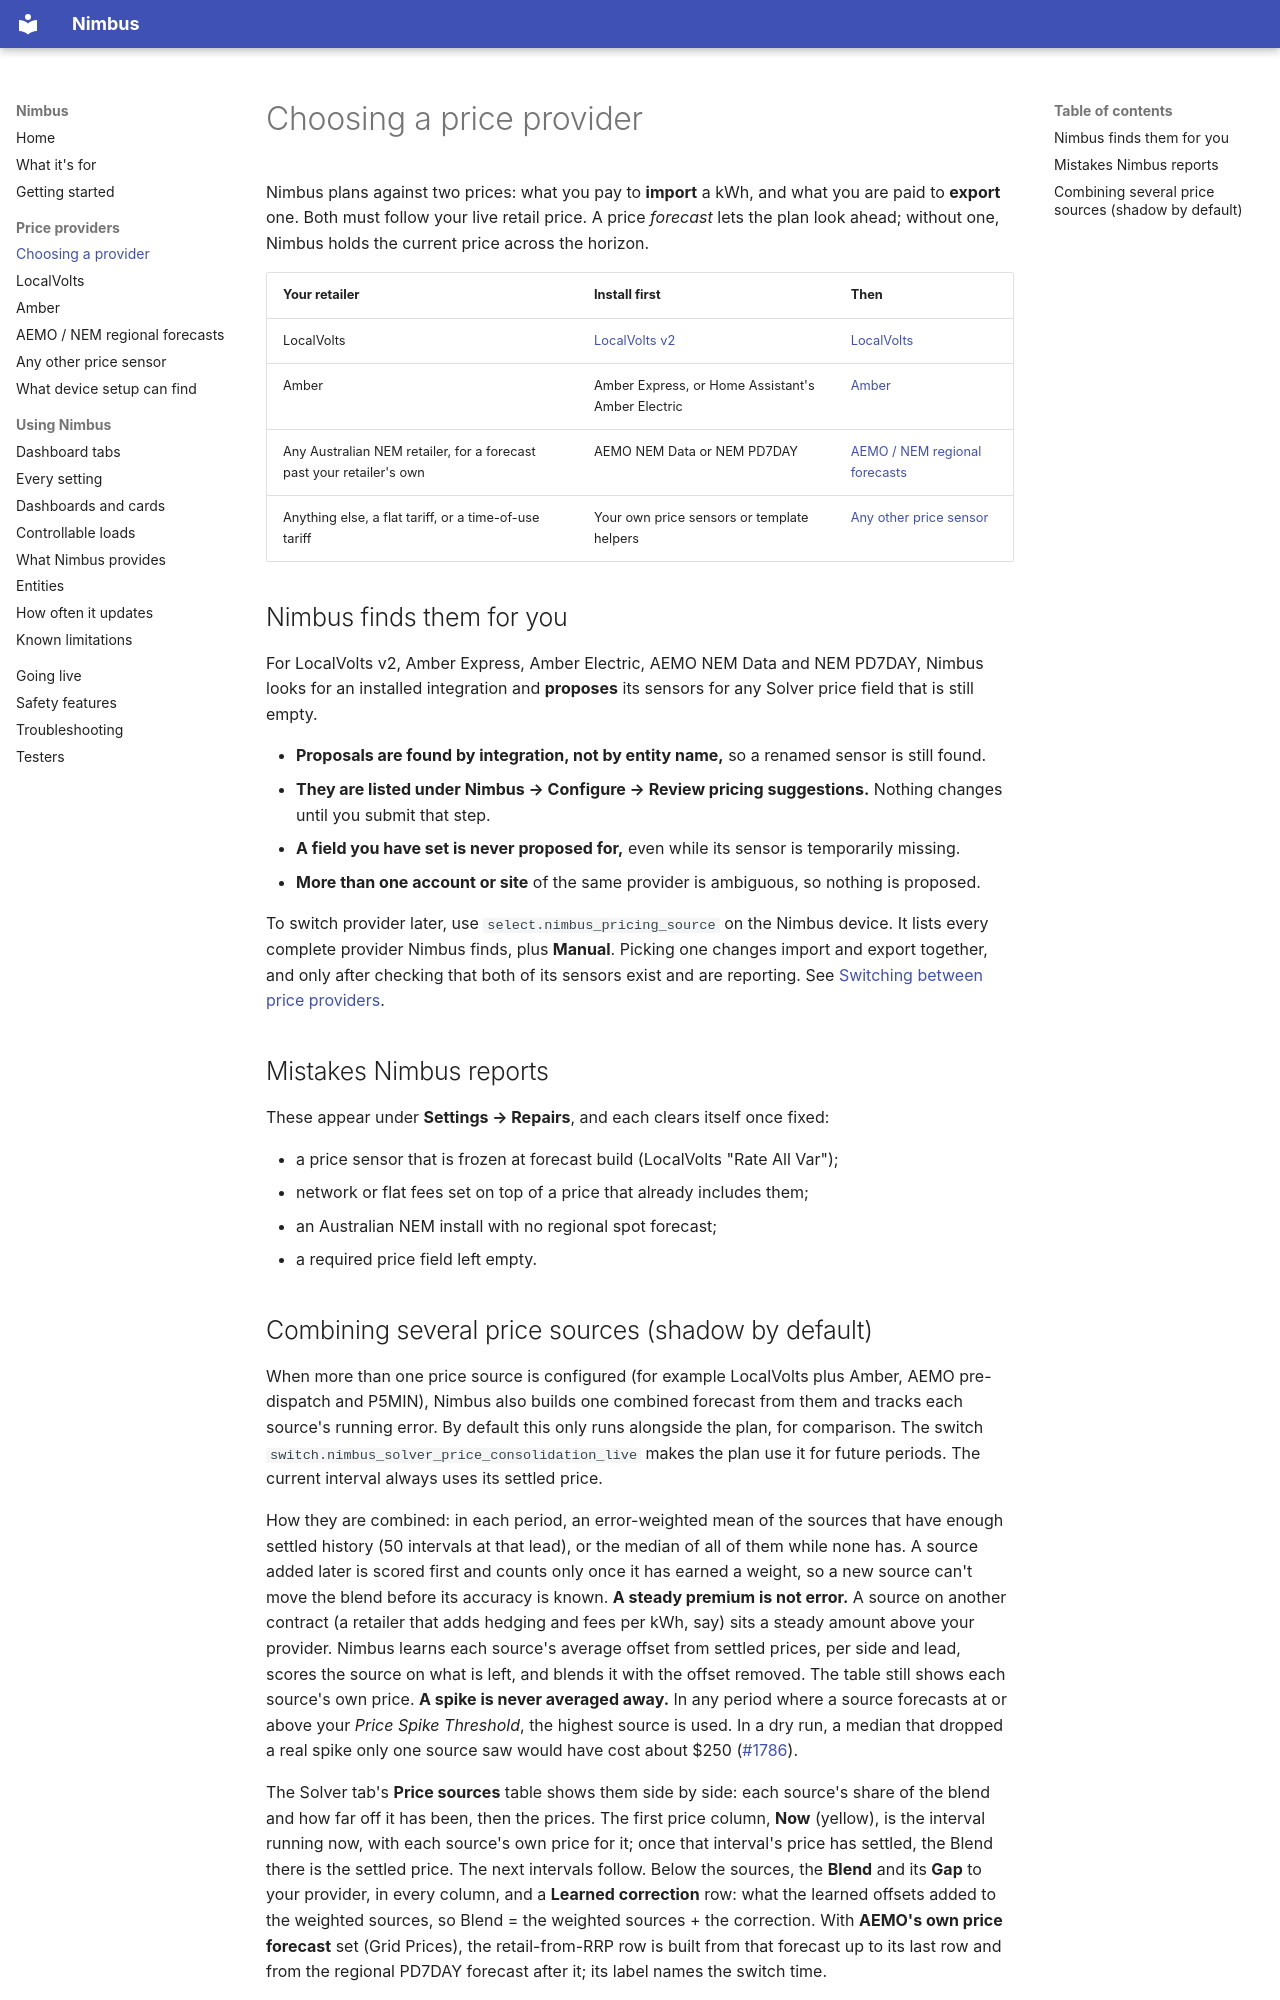

repository: code-imstillalive/nimbus · page: providers/index.html · generator: mkdocs

# Choosing a price provider

Nimbus plans against two prices: what you pay to **import** a kWh, and what you
are paid to **export** one. Both must follow your live retail price. A price
*forecast* lets the plan look ahead; without one, Nimbus holds the current
price across the horizon.

| Your retailer | Install first | Then |
|---|---|---|
| LocalVolts | [LocalVolts v2](https://github.com/purcell-lab/localvolts_v2) | [LocalVolts](localvolts.md) |
| Amber | Amber Express, or Home Assistant's Amber Electric | [Amber](amber.md) |
| Any Australian NEM retailer, for a forecast past your retailer's own | AEMO NEM Data or NEM PD7DAY | [AEMO / NEM regional forecasts](aemo-nem.md) |
| Anything else, a flat tariff, or a time-of-use tariff | Your own price sensors or template helpers | [Any other price sensor](generic.md) |

## Nimbus finds them for you

For LocalVolts v2, Amber Express, Amber Electric, AEMO NEM Data and NEM
PD7DAY, Nimbus looks for an installed integration and **proposes** its
sensors for any Solver price field that is still empty.

- **Proposals are found by integration, not by entity name,** so a renamed
  sensor is still found.
- **They are listed under Nimbus → Configure → Review pricing suggestions.**
  Nothing changes until you submit that step.
- **A field you have set is never proposed for,** even while its sensor is
  temporarily missing.
- **More than one account or site** of the same provider is ambiguous, so
  nothing is proposed.

To switch provider later, use `select.nimbus_pricing_source` on the Nimbus
device. It lists every complete provider Nimbus finds, plus **Manual**. Picking
one changes import and export together, and only after checking that both of
its sensors exist and are reporting. See
[Switching between price providers](../setup-guide.md#switching-between-price-providers).

## Mistakes Nimbus reports

These appear under **Settings → Repairs**, and each clears itself once fixed:

- a price sensor that is frozen at forecast build (LocalVolts "Rate All Var");
- network or flat fees set on top of a price that already includes them;
- an Australian NEM install with no regional spot forecast;
- a required price field left empty.
